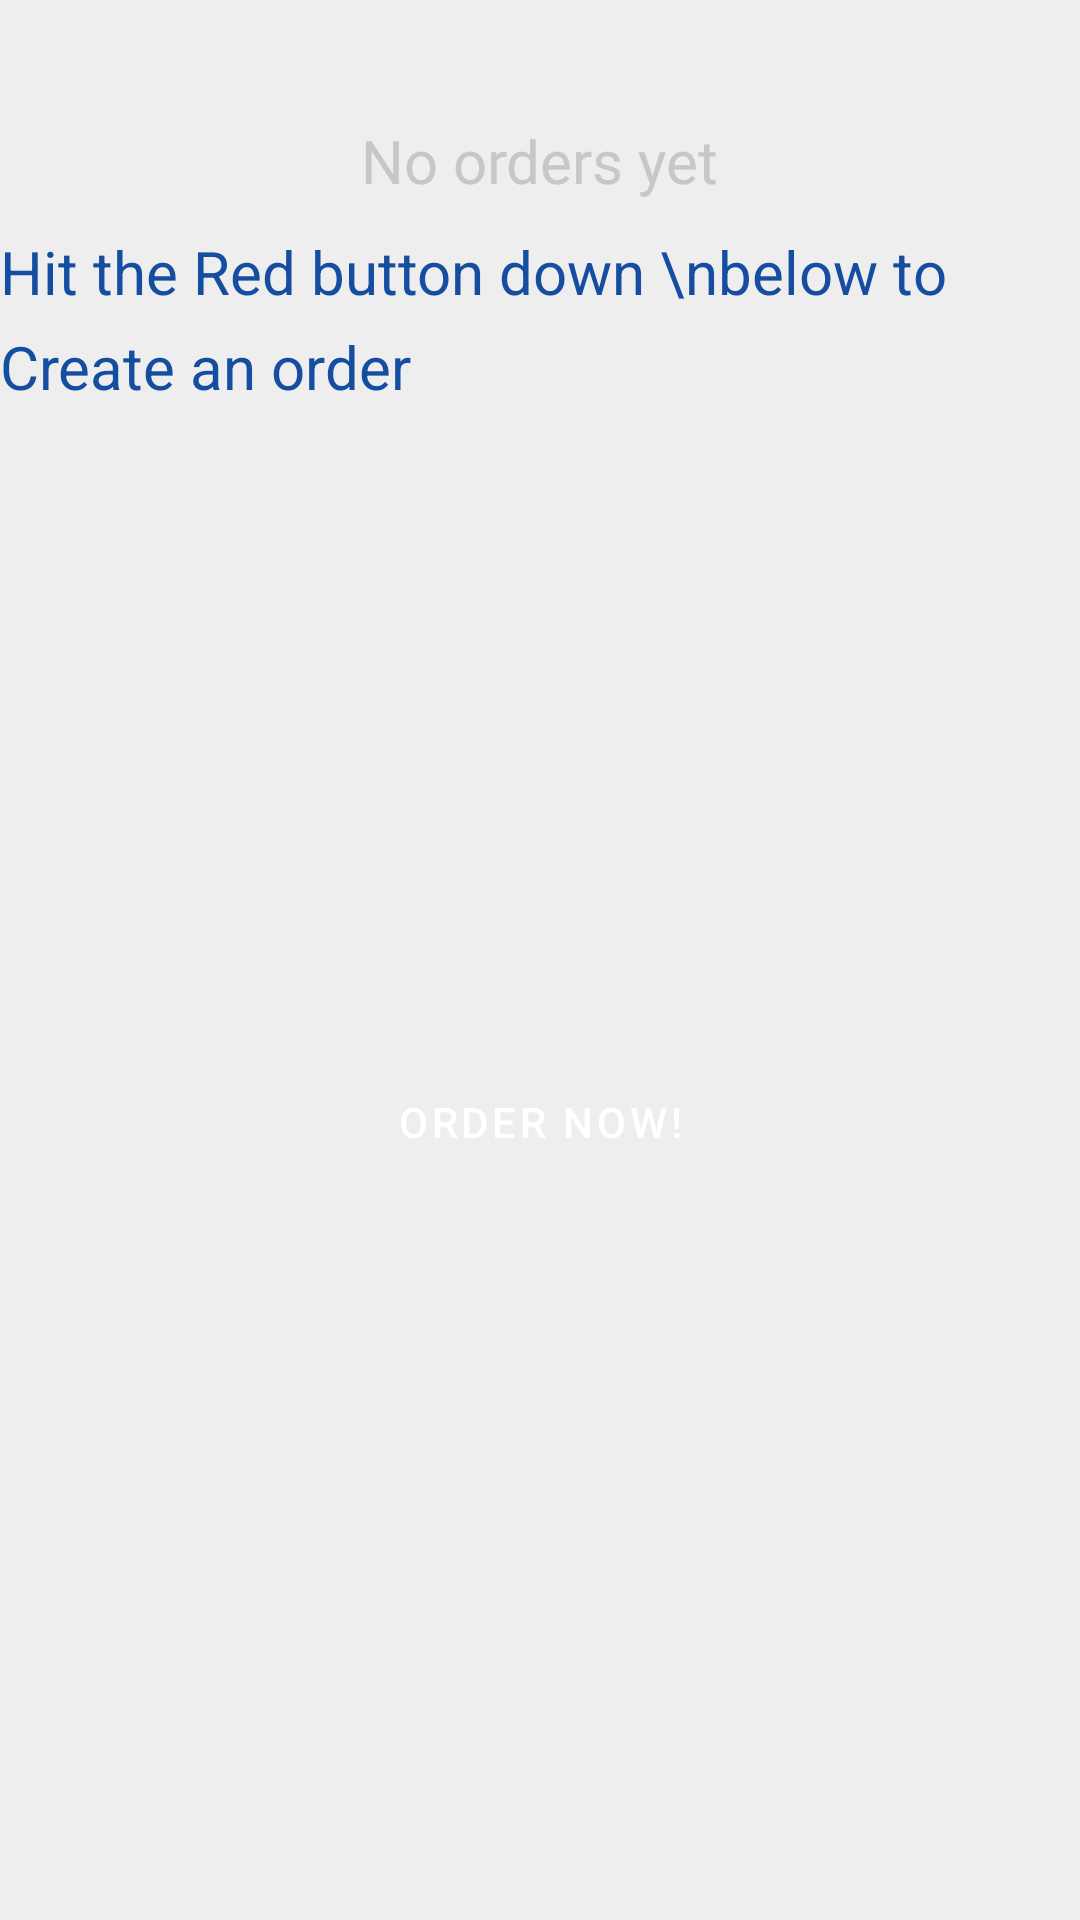

The Android layout XML behind this screen, and the referenced resources:
<!-- AndroidManifest.xml: application theme Theme.SHOPFOREVERYONE -->
<!-- res/layout/cart_empty.xml -->
<?xml version="1.0" encoding="utf-8"?>
<FrameLayout xmlns:android="http://schemas.android.com/apk/res/android"
    xmlns:app="http://schemas.android.com/apk/res-auto"
    xmlns:tools="http://schemas.android.com/tools"
    android:layout_width="match_parent"
    android:layout_height="match_parent"
    android:background="#EFEEEE">

    <androidx.constraintlayout.widget.ConstraintLayout
        android:layout_width="match_parent"
        android:layout_height="match_parent"
        android:background="#EFEEEE">

        <TextView
            android:id="@+id/textView8"
            android:layout_width="wrap_content"
            android:layout_height="wrap_content"
            android:fontFamily="@font/clearsans_bold"
            android:text="No orders yet"
            android:textColor=" #c7c7c7"
            android:textSize="20sp"
            app:layout_constraintEnd_toEndOf="@+id/imageView6"
            app:layout_constraintStart_toStartOf="@+id/imageView6"
            app:layout_constraintTop_toBottomOf="@+id/imageView6" />

        <ImageView
            android:id="@+id/imageView6"
            android:layout_width="0dp"
            android:layout_height="wrap_content"
            android:layout_marginStart="100dp"
            android:layout_marginTop="40dp"
            android:layout_marginEnd="100dp"
            app:layout_constraintEnd_toEndOf="parent"
            app:layout_constraintStart_toStartOf="parent"
            app:layout_constraintTop_toTopOf="parent"
            app:srcCompat="@drawable/shopping_cart" />

        <TextView
            android:id="@+id/textView10"
            android:layout_width="wrap_content"
            android:layout_height="wrap_content"
            android:layout_marginTop="10dp"
            android:lineSpacingExtra="8sp"
            android:text="Hit the Red button down \nbelow to Create an order "
            android:textColor="@color/titletapColor"
            android:textSize="20sp"
            app:layout_constraintEnd_toEndOf="@+id/imageView6"
            app:layout_constraintStart_toStartOf="@+id/imageView6"
            app:layout_constraintTop_toBottomOf="@+id/textView8" />

        <Button
            android:id="@+id/OrderNowBTNCart"
            style="@style/Widget.MaterialComponents.ExtendedFloatingActionButton"
            android:layout_width="wrap_content"
            android:layout_height="wrap_content"
            android:backgroundTint="@color/BtnColor"
            android:text="Order now!"
            android:textColor="@color/white"
            app:layout_constraintBottom_toBottomOf="parent"
            app:layout_constraintEnd_toEndOf="parent"
            app:layout_constraintStart_toStartOf="parent"
            app:layout_constraintTop_toBottomOf="@+id/textView10"
            app:layout_constraintVertical_bias="0.47000003" />
    </androidx.constraintlayout.widget.ConstraintLayout>
</FrameLayout>
<!-- resources referenced by this layout -->
<resources>
  <color name="BtnColor">#FF5757</color>
  <color name="titletapColor">#154DA0</color>
  <color name="white">#FFFFFF</color>
  <style name="Theme.SHOPFOREVERYONE" parent="Base.Theme.SHOPFOREVERYONE" />
  <style name="Base.Theme.SHOPFOREVERYONE" parent="Theme.Material3.Light.NoActionBar">
          <item name="android:textColorHint">@color/BtnColor</item>
          <item name="android:colorControlNormal">@color/BtnColor</item>
          <item name="android:colorControlActivated">@color/BtnColor</item>
      </style>
</resources>
